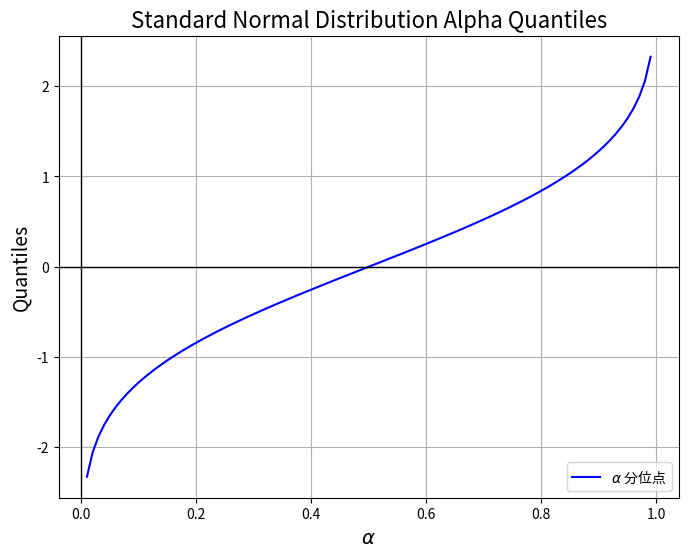

Generate this figure with matplotlib:
import numpy as np
import matplotlib.pyplot as plt
from scipy.stats import norm

# 设置标准正态分布的参数
mu = 0  # 均值
sigma = 1  # 标准差

# 定义α值的范围
alpha_values = np.linspace(0.01, 0.99, 100)

# 计算标准正态分布的α分位点，使用累积分布函数（CDF）
quantiles = norm.ppf(alpha_values, mu, sigma)

# 绘制图像
plt.figure(figsize=(8, 6))
plt.plot(alpha_values, quantiles, label=r"$\alpha$ 分位点", color="b")
plt.title("Standard Normal Distribution Alpha Quantiles", fontsize=16)
plt.xlabel(r"$\alpha$", fontsize=14)
plt.ylabel("Quantiles", fontsize=14)
plt.grid(True)
plt.axhline(0, color="black", linewidth=1)
plt.axvline(0, color="black", linewidth=1)

# 添加图例
plt.legend()

# 显示图片
plt.show()
